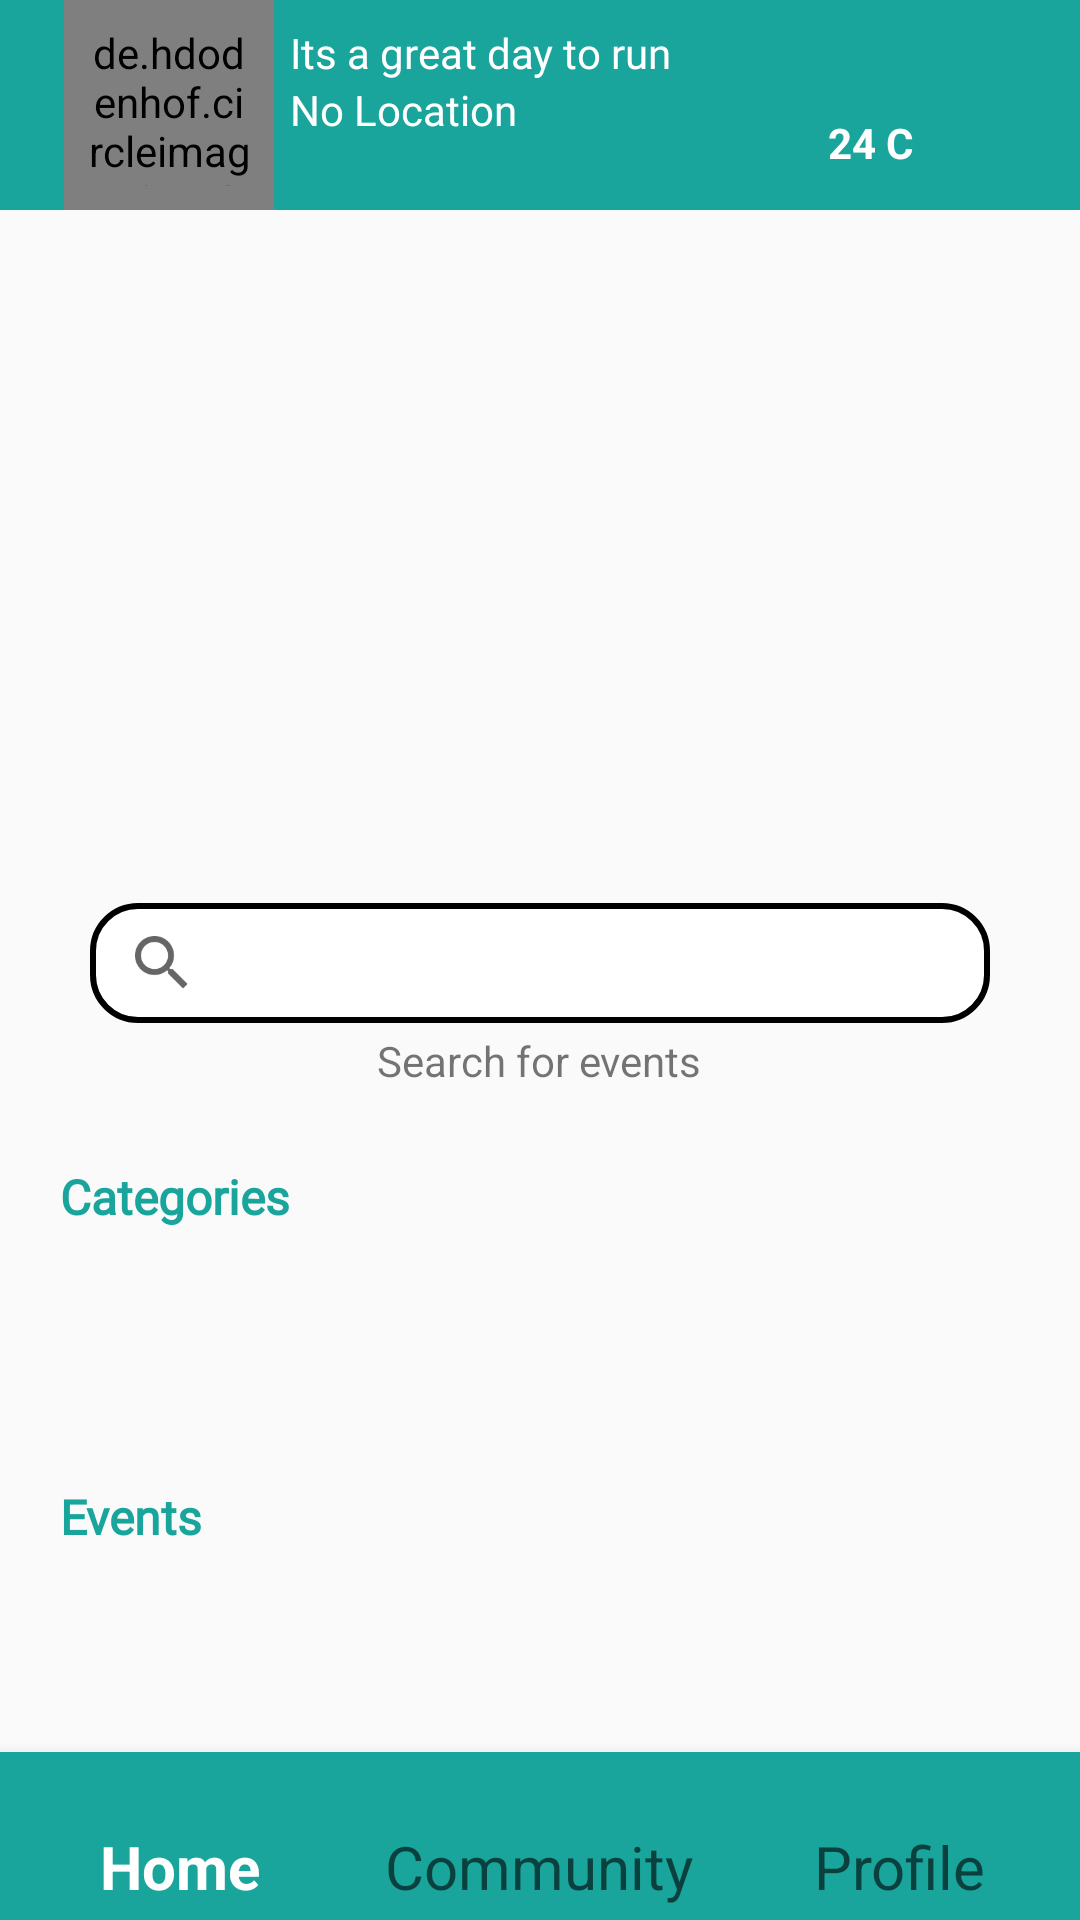

Produce the Android XML layout that renders to this screen, including the resource entries it uses.
<!-- AndroidManifest.xml: activity theme Theme.NoActionBar -->
<!-- res/layout/fragment_home.xml -->
<?xml version="1.0" encoding="utf-8"?>
<androidx.constraintlayout.widget.ConstraintLayout xmlns:android="http://schemas.android.com/apk/res/android"
    xmlns:app="http://schemas.android.com/apk/res-auto"
    xmlns:tools="http://schemas.android.com/tools"
    android:layout_width="match_parent"
    android:layout_height="match_parent"
    tools:context=".HomeActivity">

    <com.google.android.material.appbar.AppBarLayout
        android:id="@+id/appBarLayout"
        android:layout_width="match_parent"
        android:layout_height="wrap_content"
        app:layout_constraintEnd_toEndOf="parent"
        app:layout_constraintStart_toStartOf="parent"
        app:layout_constraintTop_toTopOf="parent">

        <androidx.appcompat.widget.Toolbar
            android:id="@+id/toolbar"
            android:layout_width="match_parent"
            android:layout_height="wrap_content"
            android:background="@color/teal_200"

            android:minHeight="60dp">

            <LinearLayout
                android:id="@+id/relLay"
                android:layout_width="match_parent"
                android:layout_height="match_parent"
                android:weightSum="8"
                android:orientation="horizontal">

                <LinearLayout
                    android:layout_width="70dp"
                    android:layout_height="match_parent"
                    android:orientation="vertical"
                    android:layout_weight="1"
                    android:gravity="center">
                    <de.hdodenhof.circleimageview.CircleImageView
                        android:id="@+id/circle_imageView"
                        android:layout_width="70dp"
                        android:layout_height="70dp"
                        android:padding="8dp"
                        android:src="@mipmap/logo" />
                </LinearLayout>

                <LinearLayout
                    android:layout_width="wrap_content"
                    android:layout_height="match_parent"
                    android:layout_weight="4"
                    android:orientation="vertical">

                    <TextView
                        android:id="@+id/tag"
                        android:layout_width="wrap_content"
                        android:layout_height="wrap_content"
                        android:layout_marginTop="8dp"
                        android:fontFamily="@font/poppins_light"
                        android:gravity="center_vertical"
                        android:text="Its a great day to run"
                        android:textColor="@color/white"
                        android:textSize="14sp" />

                    <TextView
                        android:id="@+id/textView6"
                        android:layout_width="wrap_content"
                        android:layout_height="wrap_content"
                        android:fontFamily="@font/poppins_light"
                        android:text="No Location"
                        android:textColor="@color/white"
                        android:textSize="14sp" />
                </LinearLayout>


                <LinearLayout
                    android:layout_width="wrap_content"
                    android:layout_height="match_parent"
                    android:layout_gravity="center"
                    android:gravity="center"
                    android:layout_weight="1"
                    android:orientation="vertical">

                    <ImageView
                        android:id="@+id/weather"
                        android:layout_width="25dp"
                        android:layout_height="25dp"
                        android:layout_centerVertical="true"
                        app:srcCompat="@mipmap/cloud" />

                    <TextView
                        android:id="@+id/temperature"
                        android:layout_width="wrap_content"
                        android:layout_height="wrap_content"
                        android:text="24 C"
                        android:layout_margin="3dp"
                        android:textColor="@color/white"
                        android:textStyle="bold" />
                </LinearLayout>

                <LinearLayout
                    android:layout_width="wrap_content"
                    android:layout_height="match_parent"
                    android:gravity="center"
                    android:layout_gravity="right"
                    android:layout_weight="1"
                    android:orientation="vertical">

                    <ImageView
                        android:id="@+id/notifications"
                        android:layout_width="25dp"
                        android:layout_height="25dp"
                        android:layout_centerVertical="true"
                        app:srcCompat="@mipmap/ic_stat_notifications" />
                </LinearLayout>
            </LinearLayout>
        </androidx.appcompat.widget.Toolbar>


    </com.google.android.material.appbar.AppBarLayout>

    <androidx.core.widget.NestedScrollView
        android:id="@+id/nestedScrollView2"
        android:layout_width="match_parent"
        android:layout_height="match_parent"
        android:layout_marginTop="71dp"
        android:fillViewport="true"
        app:layout_constraintBottom_toBottomOf="parent"
        app:layout_constraintEnd_toEndOf="parent"
        app:layout_constraintStart_toStartOf="parent"
        app:layout_constraintTop_toBottomOf="@+id/bottomNavigationView2">

        <LinearLayout
            android:layout_width="match_parent"
            android:layout_height="wrap_content"
            android:orientation="vertical">

            <androidx.viewpager.widget.ViewPager
                android:id="@+id/slider"
                android:layout_width="match_parent"
                android:layout_height="200dp" />

            <androidx.appcompat.widget.SearchView
                android:id="@+id/searchView"
                android:layout_width="match_parent"
                android:layout_height="40dp"
                android:layout_marginLeft="30dp"
                android:layout_marginTop="30dp"
                android:layout_marginRight="30dp"
                android:background="@drawable/rounded_corner_view" />

            <TextView
                android:layout_width="wrap_content"
                android:layout_height="wrap_content"
                android:layout_gravity="center"
                android:layout_marginTop="3dp"
                android:text="Search for events" />

            <TextView
                android:layout_width="wrap_content"
                android:layout_height="wrap_content"
                android:layout_marginLeft="20dp"
                android:layout_marginTop="25dp"
                android:layout_marginBottom="15dp"
                android:fontFamily="@font/merriweather_light"
                android:text="Categories"
                android:textColor="@color/teal_200"
                android:textSize="16sp"
                android:textStyle="bold" />

            <LinearLayout
                android:id="@+id/linearLayoutCategory"
                android:layout_width="match_parent"
                android:layout_height="55dp"
                android:layout_gravity="left"
                android:layout_marginLeft="15dp"
                android:layout_marginRight="25dp"
                android:gravity="left"
                android:orientation="horizontal">


                <com.google.android.material.tabs.TabLayout
                    android:id="@+id/tabLayout"
                    android:layout_width="match_parent"
                    android:layout_height="match_parent"
                    app:tabIndicator="@drawable/category_bg"
                    app:tabMaxWidth="120dp"
                    app:tabTextAppearance="@style/TabLayoutTextAppearance">


                </com.google.android.material.tabs.TabLayout>
            </LinearLayout>

            <TextView
                android:layout_width="wrap_content"
                android:layout_height="wrap_content"
                android:layout_marginLeft="20dp"
                android:layout_marginTop="15dp"
                android:fontFamily="@font/merriweather_light"
                android:text="Events"
                android:textColor="@color/teal_200"
                android:textSize="16sp"
                android:textStyle="bold" />

            <ListView
                android:id="@+id/eventsListView"
                android:layout_width="match_parent"
                android:layout_height="400dp"
                android:layout_marginLeft="15dp"
                android:layout_marginTop="15dp"
                android:layout_marginRight="15dp"
                android:layout_marginBottom="70dp"
                android:nestedScrollingEnabled="true"
                android:padding="5dp">


            </ListView>

            <ProgressBar
                android:id="@+id/progressBar3"
                style="?android:attr/progressBarStyle"
                android:layout_width="wrap_content"
                android:layout_height="wrap_content" />
        </LinearLayout>
    </androidx.core.widget.NestedScrollView>

    <com.google.android.material.bottomnavigation.BottomNavigationView
        android:id="@+id/bottomNavigationView2"
        android:layout_width="match_parent"
        android:layout_height="wrap_content"
        android:background="@color/teal_200"
        app:layout_anchorGravity="bottom"
        app:layout_constraintBottom_toBottomOf="@+id/nestedScrollView2"
        app:layout_constraintEnd_toEndOf="parent"
        app:layout_constraintStart_toStartOf="parent"
        app:menu="@menu/home_menu" />
</androidx.constraintlayout.widget.ConstraintLayout>
<!-- resources referenced by this layout -->
<resources>
  <color name="teal_200">#19A49C</color>
  <color name="white">#FFFFFFFF</color>
  <!-- drawable category_bg (drawable) -->
  <?xml version="1.0" encoding="utf-8"?>
  <shape xmlns:android="http://schemas.android.com/apk/res/android"
      android:shape="rectangle" >
      <size android:height="55dp" android:width="100dp"/>
      <solid android:color="#B2BEB5"/>
      <corners android:radius="25dp" />
      <stroke  android:color="#000000" />
  </shape>
  <!-- drawable rounded_corner_view (drawable) -->
  <?xml version="1.0" encoding="utf-8"?>
  <shape xmlns:android="http://schemas.android.com/apk/res/android">
      <solid android:color="#ffffff"
          />
      <corners android:radius="15dp" />
      <size android:width="150dp" android:height="45dp" />
      <stroke android:width="2dp" android:color="@color/quantum_grey"/>
  </shape>
  <!-- mipmap cloud: png bitmap (mipmap-hdpi, 372 bytes) -->
  <!-- mipmap logo: png bitmap (mipmap-hdpi, 1676 bytes) -->
  <style name="TabLayoutTextAppearance" parent="TextAppearance.AppCompat.Widget.ActionBar.Title.Inverse">
          <item name="android:textSize">14sp</item>
          <item name="android:gravity">center</item>
          <item name="android:layout_gravity">center</item>
          <item name="android:textAllCaps">true</item>
      </style>
  <style name="Theme.NoActionBar" parent="Theme.AppCompat.Light.NoActionBar">
          
          <item name="colorPrimary">@color/white</item>
          <item name="colorSecondary">#19A49C</item>
          <item name="colorPrimaryDark">#19A49C</item>
          <item name="colorAccent">@color/white</item>
      </style>
</resources>
